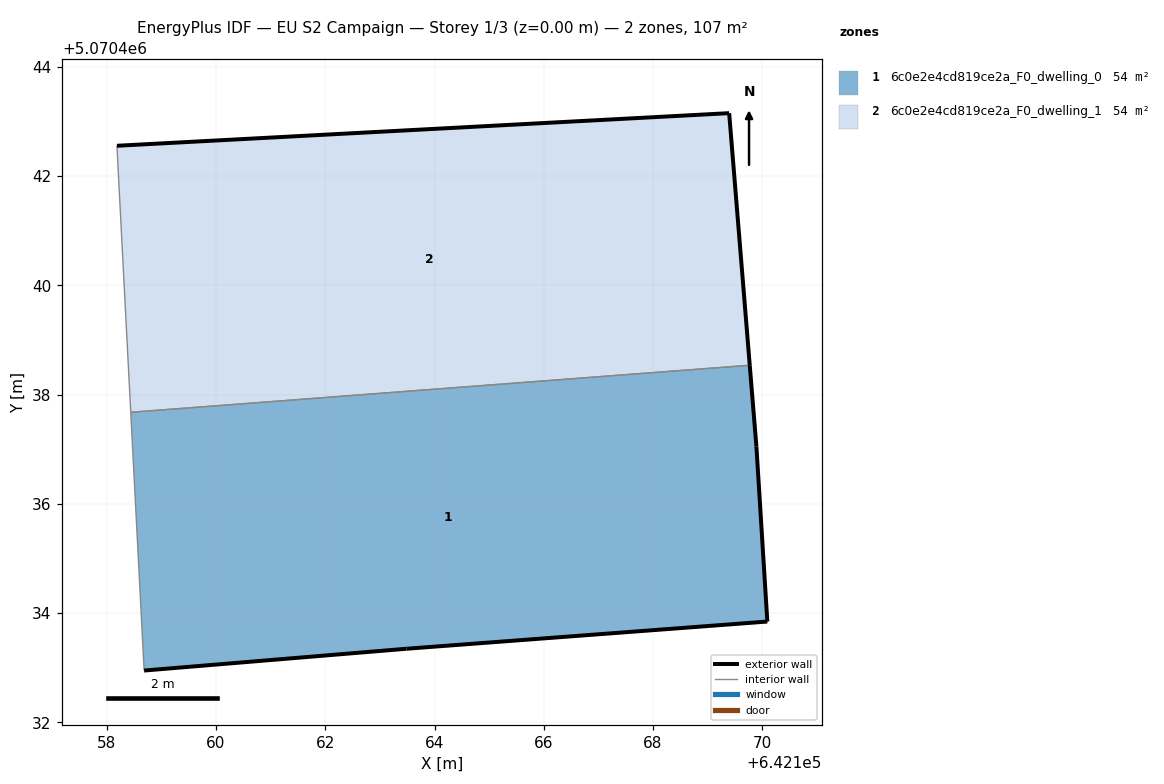
=== STOREY PLAN SPEC (per zone: floor XY polygon, exterior-wall plan segments, windows/doors) ===
zone 1: 6c0e2e4cd819ce2a_F0_dwelling_0  (53.7 m²)
  floor: (642170.09, 5070433.84) (642169.89, 5070437.05) (642169.77, 5070438.54) (642158.44, 5070437.68) (642158.68, 5070432.95) (642163.49, 5070433.35)
  exterior wall: (642169.77, 5070438.54) – (642169.89, 5070437.05)  [1.5 m]
  exterior wall: (642169.89, 5070437.05) – (642170.09, 5070433.84)  [3.2 m]
  exterior wall: (642170.09, 5070433.84) – (642163.49, 5070433.35)  [6.6 m]
  exterior wall: (642163.49, 5070433.35) – (642158.68, 5070432.95)  [4.8 m]
  interior walls: 2
zone 2: 6c0e2e4cd819ce2a_F0_dwelling_1  (53.7 m²)
  floor: (642169.77, 5070438.54) (642169.39, 5070443.15) (642158.19, 5070442.55) (642158.44, 5070437.68)
  exterior wall: (642158.19, 5070442.55) – (642169.39, 5070443.15)  [11.2 m]
  exterior wall: (642169.39, 5070443.15) – (642169.77, 5070438.54)  [4.6 m]
  interior walls: 2

=== DERIVED (storey summary) ===
Building: EU S2 Campaign
Storey: 1 of 3  (floor level z = 0.00 m)
Storey gross floor area: 107.5 m²
Zones on this storey: 2
  - 6c0e2e4cd819ce2a_F0_dwelling_0: floor 53.7 m²; exterior wall 16.1 m (48.4 m²); WWR 0.0%
  - 6c0e2e4cd819ce2a_F0_dwelling_1: floor 53.7 m²; exterior wall 15.9 m (47.6 m²); WWR 0.0%
Zone adjacency (shared interzone walls):
  - 6c0e2e4cd819ce2a_F0_dwelling_0 ↔ 6c0e2e4cd819ce2a_F0_dwelling_1